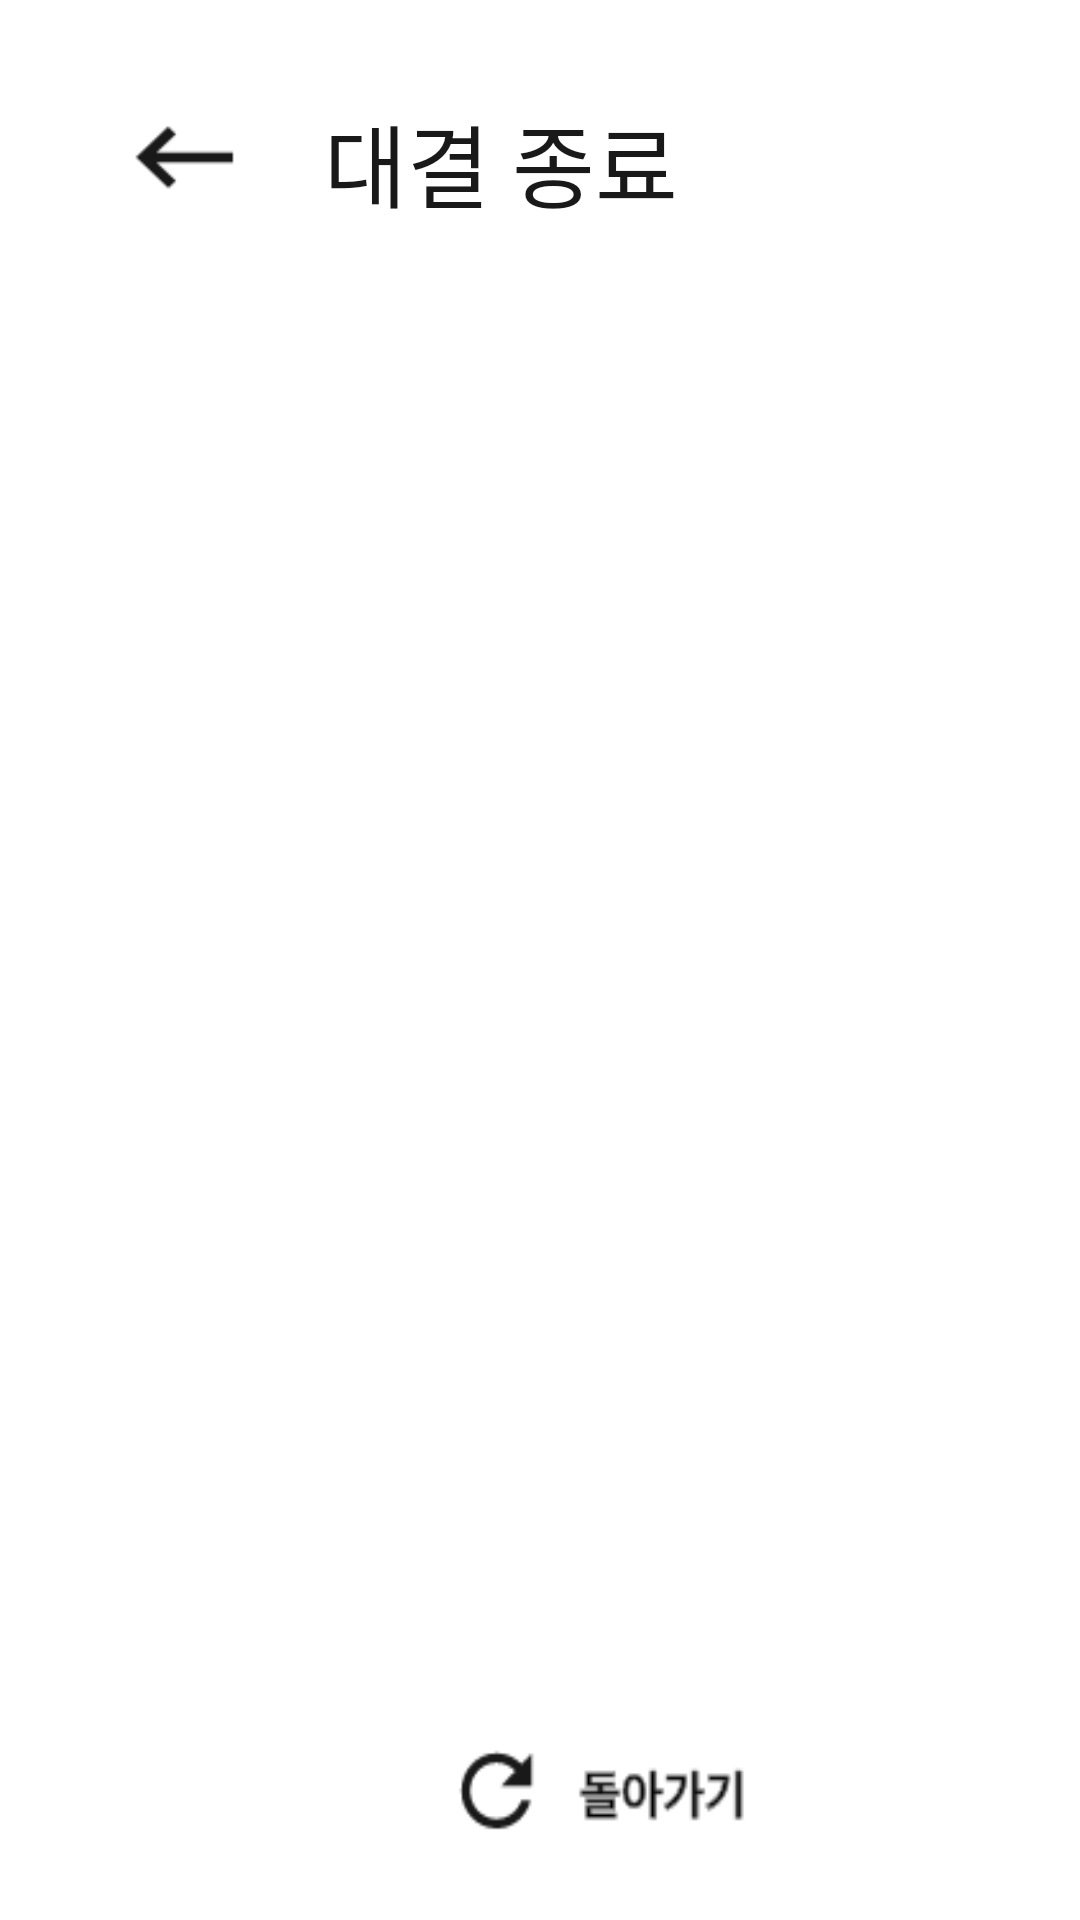

Here is an Android app screen rendered from its layout file. Give the layout XML and the strings, colors and styles it references.
<!-- AndroidManifest.xml: application theme Theme.Posco_AI -->
<!-- res/layout/activity_match3.xml -->
<?xml version="1.0" encoding="utf-8"?>

<androidx.constraintlayout.widget.ConstraintLayout xmlns:android="http://schemas.android.com/apk/res/android"
    xmlns:app="http://schemas.android.com/apk/res-auto"
    xmlns:tools="http://schemas.android.com/tools"
    android:layout_width="match_parent"
    android:layout_height="match_parent"
    tools:context=".Match3Activity">

    <ImageButton
        android:id="@+id/back_mode2"
        android:layout_width="43dp"
        android:layout_height="41dp"
        android:layout_marginStart="40dp"
        android:layout_marginLeft="40dp"
        android:layout_marginTop="32dp"
        android:background="@drawable/pre"
        app:layout_constraintStart_toStartOf="parent"
        app:layout_constraintTop_toTopOf="parent" />

    <TextView
        android:layout_width="wrap_content"
        android:layout_height="wrap_content"
        android:layout_marginStart="108dp"
        android:layout_marginLeft="108dp"
        android:layout_marginTop="32dp"
        android:text="대결 종료"
        android:textColor="#191919"
        android:textSize="30sp"
        app:layout_constraintStart_toStartOf="parent"
        app:layout_constraintTop_toTopOf="parent" />

    <ImageButton
        android:id="@+id/back_main2"
        android:layout_width="110dp"
        android:layout_height="44dp"
        android:layout_marginStart="148dp"
        android:layout_marginLeft="148dp"
        android:layout_marginTop="576dp"
        android:background="@drawable/back"
        app:layout_constraintStart_toStartOf="parent"
        app:layout_constraintTop_toTopOf="parent" />

</androidx.constraintlayout.widget.ConstraintLayout>
<!-- resources referenced by this layout -->
<resources>
  <!-- drawable back: png bitmap (drawable, 1662 bytes) -->
  <!-- drawable pre: png bitmap (drawable, 465 bytes) -->
  <style name="Theme.Posco_AI" parent="Theme.MaterialComponents.DayNight.DarkActionBar">
          
          <item name="colorPrimary">@color/purple_500</item>
          <item name="colorPrimaryVariant">@color/purple_700</item>
          <item name="colorOnPrimary">@color/white</item>
          
          <item name="colorSecondary">@color/teal_200</item>
          <item name="colorSecondaryVariant">@color/teal_700</item>
          <item name="colorOnSecondary">@color/black</item>
          
          <item name="android:statusBarColor" tools:targetApi="l">?attr/colorPrimaryVariant</item>
          <item name="windowActionBar">false</item>
          <item name="windowNoTitle">true</item>
          
      </style>
  <!-- not gathered from this repository: default colours our renderer supplied (Android Studio template values) -->
  <color name="purple_500">#FF6200EE</color>
  <color name="purple_700">#FF3700B3</color>
  <color name="teal_200">#FF03DAC5</color>
  <color name="teal_700">#FF018786</color>
  <color name="black">#FF000000</color>
  <color name="white">#FFFFFFFF</color>
</resources>
